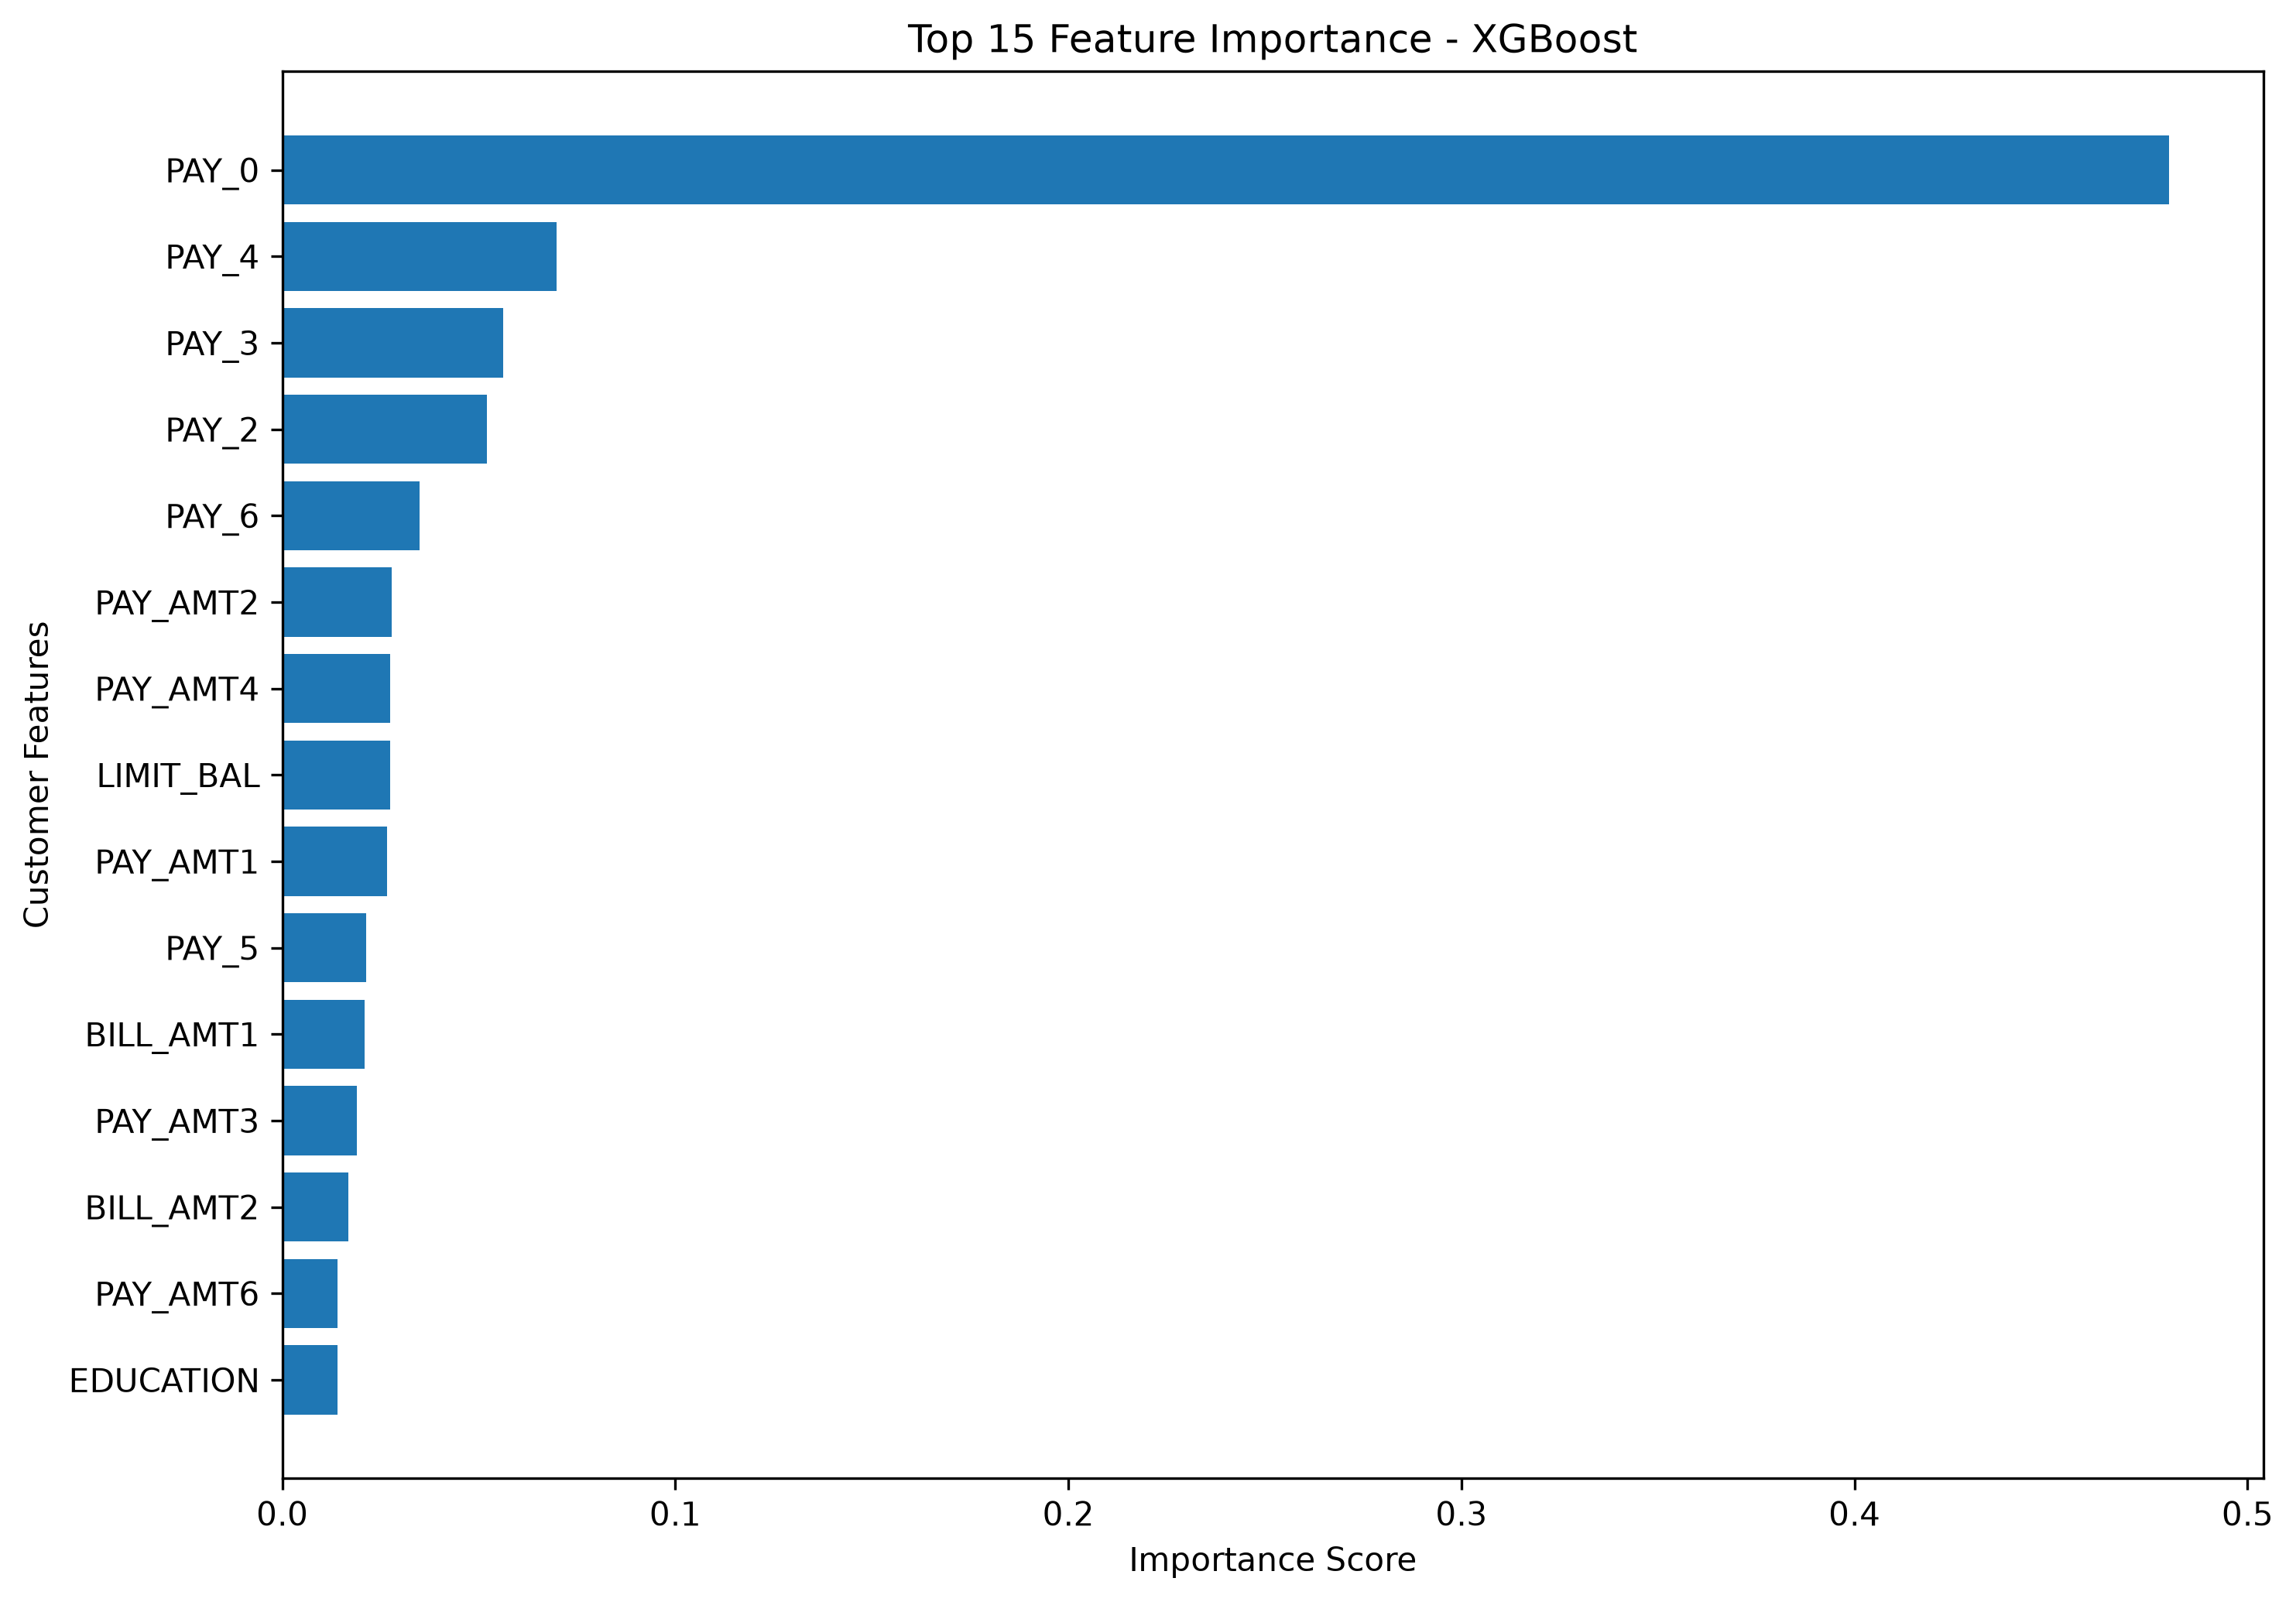

Values plotted in this chart, from the file beside it:
Feature, Importance
PAY_0, 0.4801
PAY_4, 0.06985
PAY_3, 0.05625
PAY_2, 0.05199
PAY_6, 0.03499
PAY_AMT2, 0.02776
PAY_AMT4, 0.02755
LIMIT_BAL, 0.02743
PAY_AMT1, 0.02657
PAY_5, 0.02127
BILL_AMT1, 0.0209
PAY_AMT3, 0.01894
BILL_AMT2, 0.01673
PAY_AMT6, 0.01402
EDUCATION, 0.01398
BILL_AMT4, 0.01267
PAY_AMT5, 0.01213
MARRIAGE, 0.01169
BILL_AMT3, 0.01169
BILL_AMT5, 0.01168
AGE, 0.01114
SEX, 0.01096
BILL_AMT6, 0.009742
